Image classification data set "FOD" (pardhu-inst/FOD_Dataset on GitHub). Class labels (3): concrete, metal, plastic.

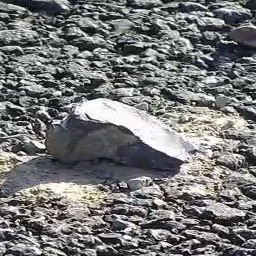
Label: concrete

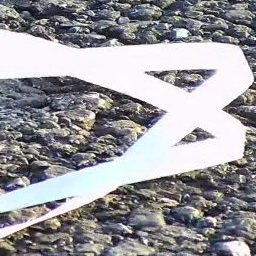
Label: plastic

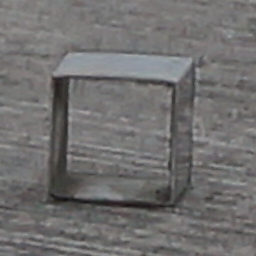
Label: metal

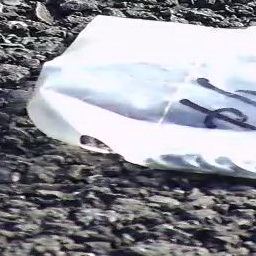
Label: plastic

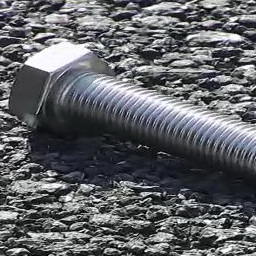
Label: metal

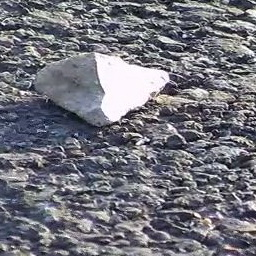
Label: concrete
